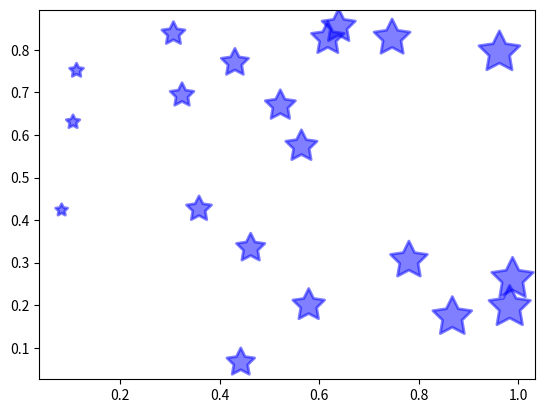

This figure's Python source:
import matplotlib.pylab as plt
import numpy as np

fig = plt.figure(8)          #添加一个窗口
ax =fig.add_subplot(1,1,1)   #在窗口上添加一个子图
x=np.random.random(20)      #产生随机数组
y=np.random.random(20)      #产生随机数组
ax.scatter(x,y,s=x*1000,c='b',marker=(5,1),alpha=0.5,lw=2,facecolors='none')  #x横坐标，y纵坐标，s图像大小，c颜色，marker图片，lw图像边框宽度
plt.show()  #所有窗口运行
